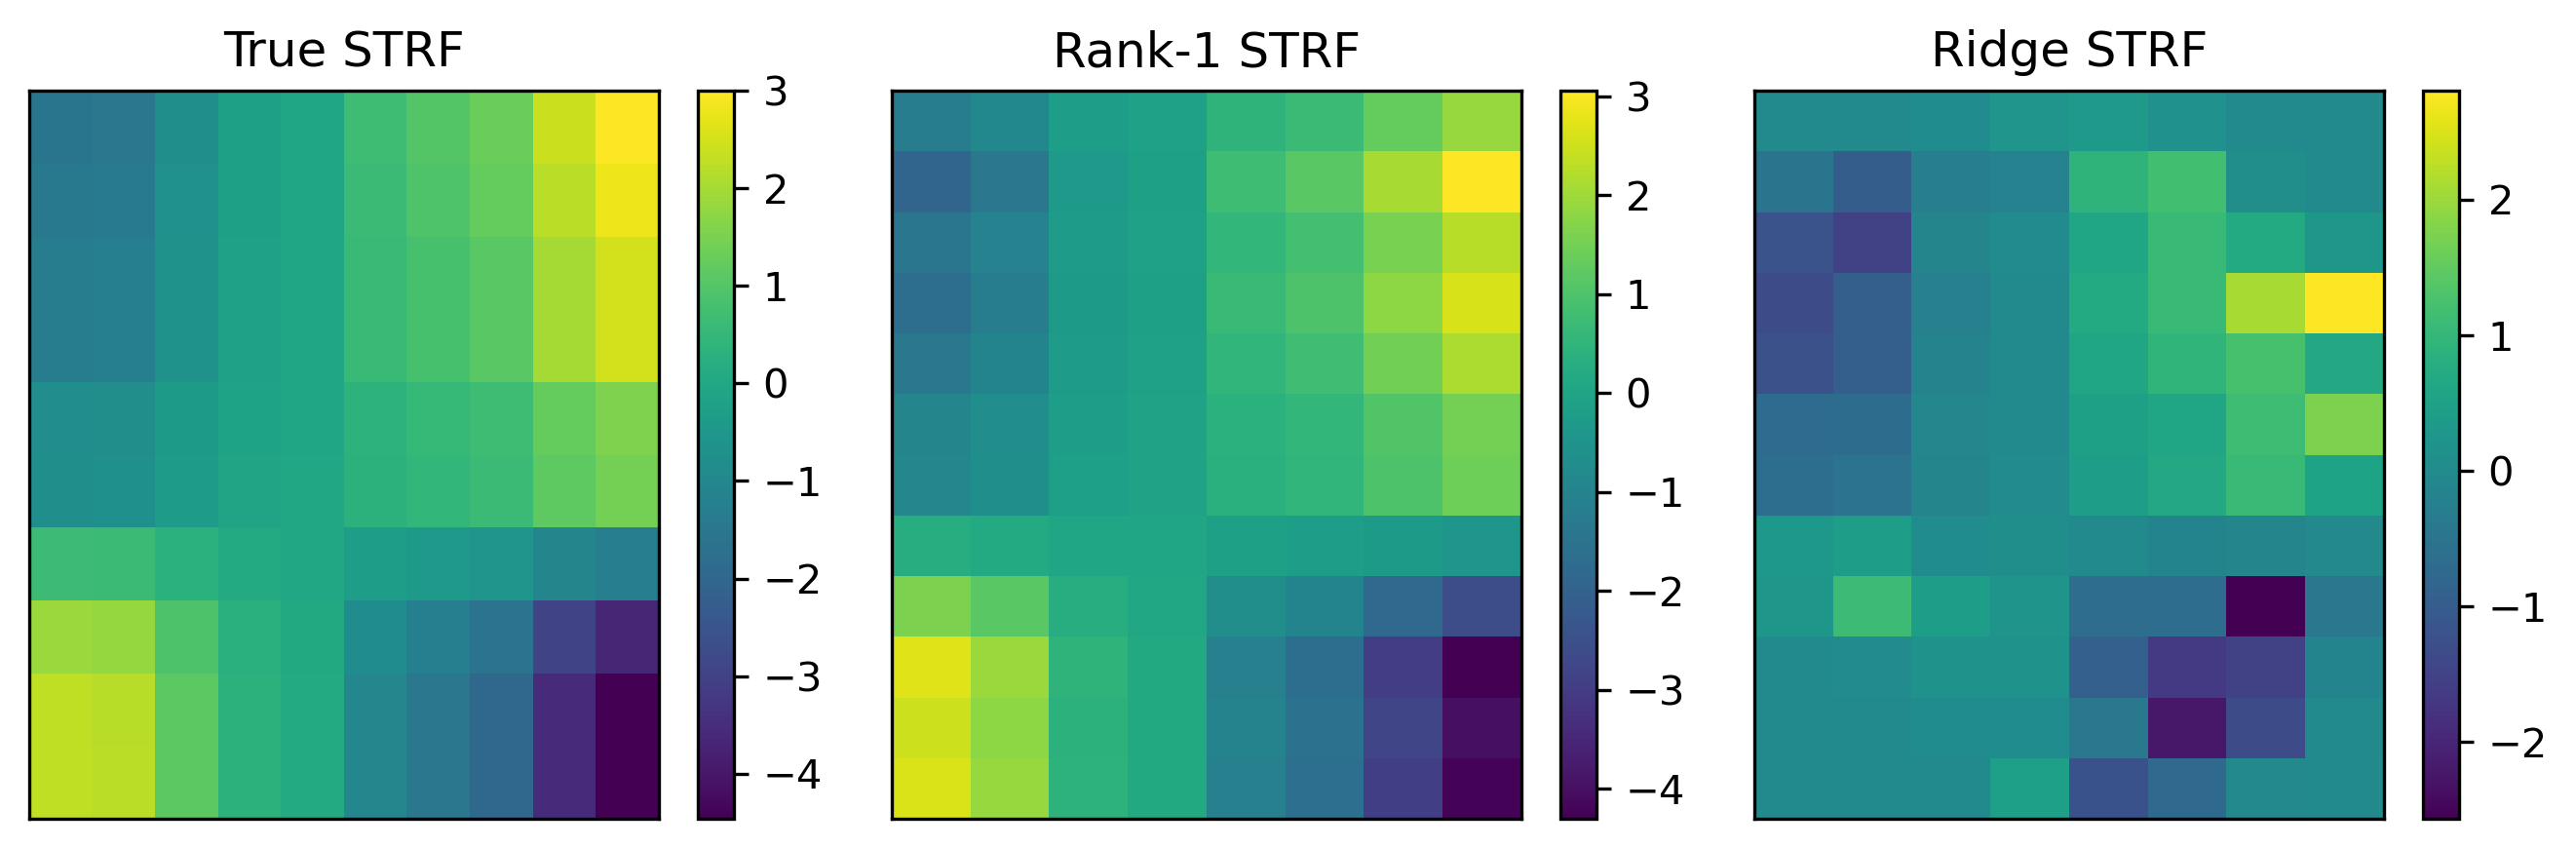

Here is the Python script that generated this plot:
#%% imports

import numpy as np
from rankreg import RankKRegression, add_gaussian_basis_2d
import matplotlib.pyplot as plt
from sklearn.linear_model import LinearRegression, Ridge
from sklearn.model_selection import cross_val_score

#%% generate fake data

rng = np.random.default_rng(seed=234)
T = 1000
X = rng.standard_normal((T,2))
nse = 0.5*rng.standard_normal(T)

# sample a random rank-1 STRF
B, _ = add_gaussian_basis_2d(X)
rank = 2
C_true = 0
for i in range(rank):
    b_true = np.sort(rng.standard_normal(B.shape[1]))
    w_true = np.sort(rng.standard_normal(B.shape[2]))
    C_true += b_true[:,None] @ w_true[None,:]
y = np.einsum('ijk,jk->i', B, C_true) + nse

plt.imshow(C_true, aspect='auto', origin='lower', cmap='viridis'), plt.colorbar(), plt.title('True STRF'), plt.show()

#%% get basis functions

B, (mus1, sig1, mus2, sig2) = add_gaussian_basis_2d(X, nbases=(10,10))

# fit low rank regression
mdl = RankKRegression(rank=1, alpha1=0.0, max_iter=10000)
mdl.fit(B, y)
yhat = mdl.predict(B)
mdl2 = RankKRegression(rank=1, alpha1=0.0, max_iter=10000)
mdl2.fit(B, y - yhat)
yhat2 = mdl2.predict(B)
C = mdl.coefficients_[1:,1:] + mdl2.coefficients_[1:,1:]

print('R^2: {:0.2f}'.format(mdl.score(B, y)))

# visualize model fits
plt.subplot(2,2,1)
plt.plot(y, yhat, '.'), plt.xlabel('true y'), plt.ylabel('predicted y')
plt.subplot(2,2,2)
h = plt.plot(mus1, mdl.b_, '.-'), plt.xlabel('feature 1')
plt.subplot(2,2,3)
h = plt.plot(mus2, mdl.w_, '.-'), plt.xlabel('feature 2')
plt.subplot(2,2,4)
# C = mdl.coefficients_[1:,1:]
plt.imshow(C, aspect='auto', origin='lower', cmap='viridis')
plt.xticks([]); plt.yticks([])
plt.colorbar()
plt.xlabel('feature 2'), plt.ylabel('feature 1')
plt.tight_layout()

#%% model comparison

from sklearn.model_selection import KFold

def compare_models(X, y, model, seed=42):
    kf = KFold(n_splits=5, shuffle=True, random_state=seed)
    scores = []

    for train_idx, test_idx in kf.split(X):
        X_train, X_test = X[train_idx], X[test_idx]
        y_train, y_test = y[train_idx], y[test_idx]
        
        model.fit(X_train, y_train)
        scores.append(model.score(X_test, y_test))  # R² score
    return scores

mdl_l = LinearRegression()
mdl_r = Ridge(alpha=0.1)
mdl = RankKRegression(rank=1, alpha1=0.0, alpha2=0.0, max_iter=5000)

scores_l = compare_models(B.reshape(B.shape[0], -1), y, mdl_l)
scores_r = compare_models(B.reshape(B.shape[0], -1), y, mdl_r)
scores = compare_models(B, y, mdl)
# print(np.median(scores_l), np.median(scores_r), np.median(scores))

plt.figure(figsize=(9,3), dpi=300)
plt.subplot(1,3,1)
plt.imshow(C_true, aspect='auto', origin='lower', cmap='viridis'), plt.colorbar(), plt.title('True STRF')
plt.xticks([]); plt.yticks([])
plt.subplot(1,3,2)
plt.imshow(mdl.coefficients_[1:,1:].reshape(nbases[0],-1), aspect='auto', origin='lower', cmap='viridis'), plt.colorbar(), plt.title('Rank-1 STRF')
plt.xticks([]); plt.yticks([])
plt.subplot(1,3,3)
plt.imshow(mdl_r.coef_.reshape(nbases[0],-1), aspect='auto', origin='lower', cmap='viridis'), plt.colorbar(), plt.title('Ridge STRF')
plt.xticks([]); plt.yticks([])
plt.tight_layout()
